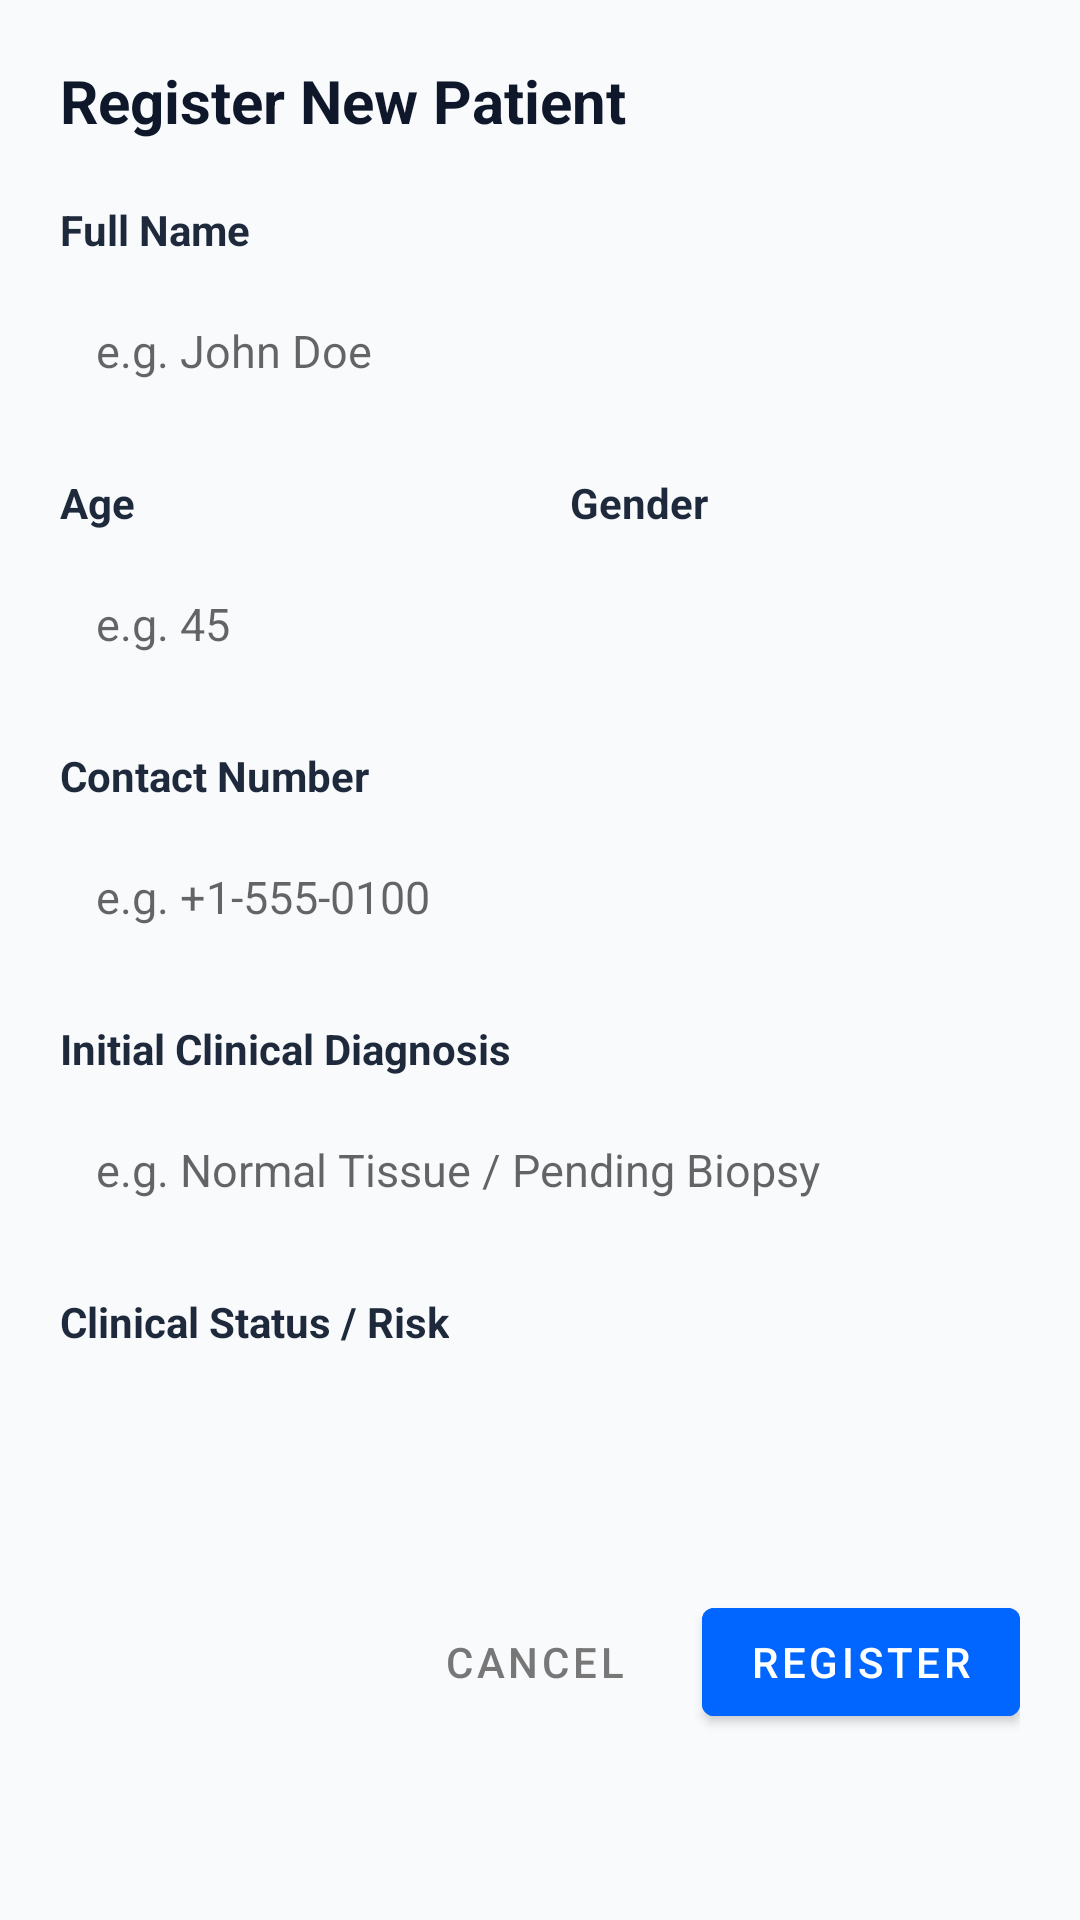

Android layout source for this screen:
<!-- AndroidManifest.xml: application theme Theme.PathoAI -->
<!-- res/layout/dialog_patient.xml -->
<?xml version="1.0" encoding="utf-8"?>
<ScrollView xmlns:android="http://schemas.android.com/apk/res/android"
    android:layout_width="match_parent"
    android:layout_height="wrap_content"
    android:background="@color/bg_light"
    android:padding="20dp">

    <LinearLayout
        android:layout_width="match_parent"
        android:layout_height="wrap_content"
        android:orientation="vertical">

        <TextView
            android:id="@+id/tv_dialog_title"
            android:layout_width="wrap_content"
            android:layout_height="wrap_content"
            android:text="Register New Patient"
            android:textColor="@color/primary_dark"
            android:textSize="20sp"
            android:textStyle="bold"
            android:layout_marginBottom="20dp" />

        
        <TextView
            android:layout_width="wrap_content"
            android:layout_height="wrap_content"
            android:text="Full Name"
            android:textColor="@color/text_main"
            android:textSize="14sp"
            android:textStyle="bold"
            android:layout_marginBottom="6dp" />

        <EditText
            android:id="@+id/et_dialog_name"
            android:layout_width="match_parent"
            android:layout_height="50dp"
            android:hint="e.g. John Doe"
            android:background="@drawable/input_bg"
            android:padding="12dp"
            android:inputType="textPersonName"
            android:textSize="15sp"
            android:layout_marginBottom="16dp" />

        
        <LinearLayout
            android:layout_width="match_parent"
            android:layout_height="wrap_content"
            android:orientation="horizontal"
            android:layout_marginBottom="16dp">

            <LinearLayout
                android:layout_width="0dp"
                android:layout_height="wrap_content"
                android:layout_weight="1"
                android:orientation="vertical"
                android:layout_marginEnd="10dp">

                <TextView
                    android:layout_width="wrap_content"
                    android:layout_height="wrap_content"
                    android:text="Age"
                    android:textColor="@color/text_main"
                    android:textSize="14sp"
                    android:textStyle="bold"
                    android:layout_marginBottom="6dp" />

                <EditText
                    android:id="@+id/et_dialog_age"
                    android:layout_width="match_parent"
                    android:layout_height="50dp"
                    android:hint="e.g. 45"
                    android:background="@drawable/input_bg"
                    android:padding="12dp"
                    android:inputType="number"
                    android:textSize="15sp" />
            </LinearLayout>

            <LinearLayout
                android:layout_width="0dp"
                android:layout_height="wrap_content"
                android:layout_weight="1"
                android:orientation="vertical"
                android:layout_marginStart="10dp">

                <TextView
                    android:layout_width="wrap_content"
                    android:layout_height="wrap_content"
                    android:text="Gender"
                    android:textColor="@color/text_main"
                    android:textSize="14sp"
                    android:textStyle="bold"
                    android:layout_marginBottom="6dp" />

                <Spinner
                    android:id="@+id/spinner_dialog_gender"
                    android:layout_width="match_parent"
                    android:layout_height="50dp"
                    android:background="@drawable/input_bg"
                    android:padding="12dp" />
            </LinearLayout>
        </LinearLayout>

        
        <TextView
            android:layout_width="wrap_content"
            android:layout_height="wrap_content"
            android:text="Contact Number"
            android:textColor="@color/text_main"
            android:textSize="14sp"
            android:textStyle="bold"
            android:layout_marginBottom="6dp" />

        <EditText
            android:id="@+id/et_dialog_contact"
            android:layout_width="match_parent"
            android:layout_height="50dp"
            android:hint="e.g. +1-555-0100"
            android:background="@drawable/input_bg"
            android:padding="12dp"
            android:inputType="phone"
            android:textSize="15sp"
            android:layout_marginBottom="16dp" />

        
        <TextView
            android:layout_width="wrap_content"
            android:layout_height="wrap_content"
            android:text="Initial Clinical Diagnosis"
            android:textColor="@color/text_main"
            android:textSize="14sp"
            android:textStyle="bold"
            android:layout_marginBottom="6dp" />

        <EditText
            android:id="@+id/et_dialog_diagnosis"
            android:layout_width="match_parent"
            android:layout_height="50dp"
            android:hint="e.g. Normal Tissue / Pending Biopsy"
            android:background="@drawable/input_bg"
            android:padding="12dp"
            android:inputType="text"
            android:textSize="15sp"
            android:layout_marginBottom="16dp" />

        
        <TextView
            android:layout_width="wrap_content"
            android:layout_height="wrap_content"
            android:text="Clinical Status / Risk"
            android:textColor="@color/text_main"
            android:textSize="14sp"
            android:textStyle="bold"
            android:layout_marginBottom="6dp" />

        <Spinner
            android:id="@+id/spinner_dialog_status"
            android:layout_width="match_parent"
            android:layout_height="50dp"
            android:background="@drawable/input_bg"
            android:padding="12dp"
            android:layout_marginBottom="24dp" />

        
        <LinearLayout
            android:layout_width="match_parent"
            android:layout_height="wrap_content"
            android:orientation="horizontal"
            android:gravity="end">

            <Button
                android:id="@+id/btn_dialog_cancel"
                android:layout_width="wrap_content"
                android:layout_height="wrap_content"
                android:text="Cancel"
                style="@style/Widget.MaterialComponents.Button.TextButton"
                android:textColor="#777777"
                android:layout_marginEnd="12dp" />

            <Button
                android:id="@+id/btn_dialog_save"
                android:layout_width="wrap_content"
                android:layout_height="wrap_content"
                android:text="Register"
                android:backgroundTint="@color/primary"
                android:textColor="@color/white" />
        </LinearLayout>

    </LinearLayout>
</ScrollView>
<!-- resources referenced by this layout -->
<resources>
  <color name="bg_light">#F8FAFC</color>
  <color name="primary">#0066FF</color>
  <color name="primary_dark">#0F172A</color>
  <color name="text_main">#1E293B</color>
  <color name="white">#FFFFFFFF</color>
  <style name="Theme.PathoAI" parent="Theme.MaterialComponents.DayNight.DarkActionBar">
          
          <item name="colorPrimary">@color/primary</item>
          <item name="colorPrimaryVariant">@color/primary_dark</item>
          <item name="colorOnPrimary">@color/white</item>
          
          <item name="colorSecondary">@color/teal_200</item>
          <item name="colorSecondaryVariant">@color/teal_700</item>
          <item name="colorOnSecondary">@color/black</item>
          
          <item name="android:statusBarColor">@color/primary_dark</item>
          
      </style>
  <color name="teal_200">#FF03DAC5</color>
  <color name="teal_700">#FF018786</color>
  <color name="black">#FF000000</color>
</resources>
